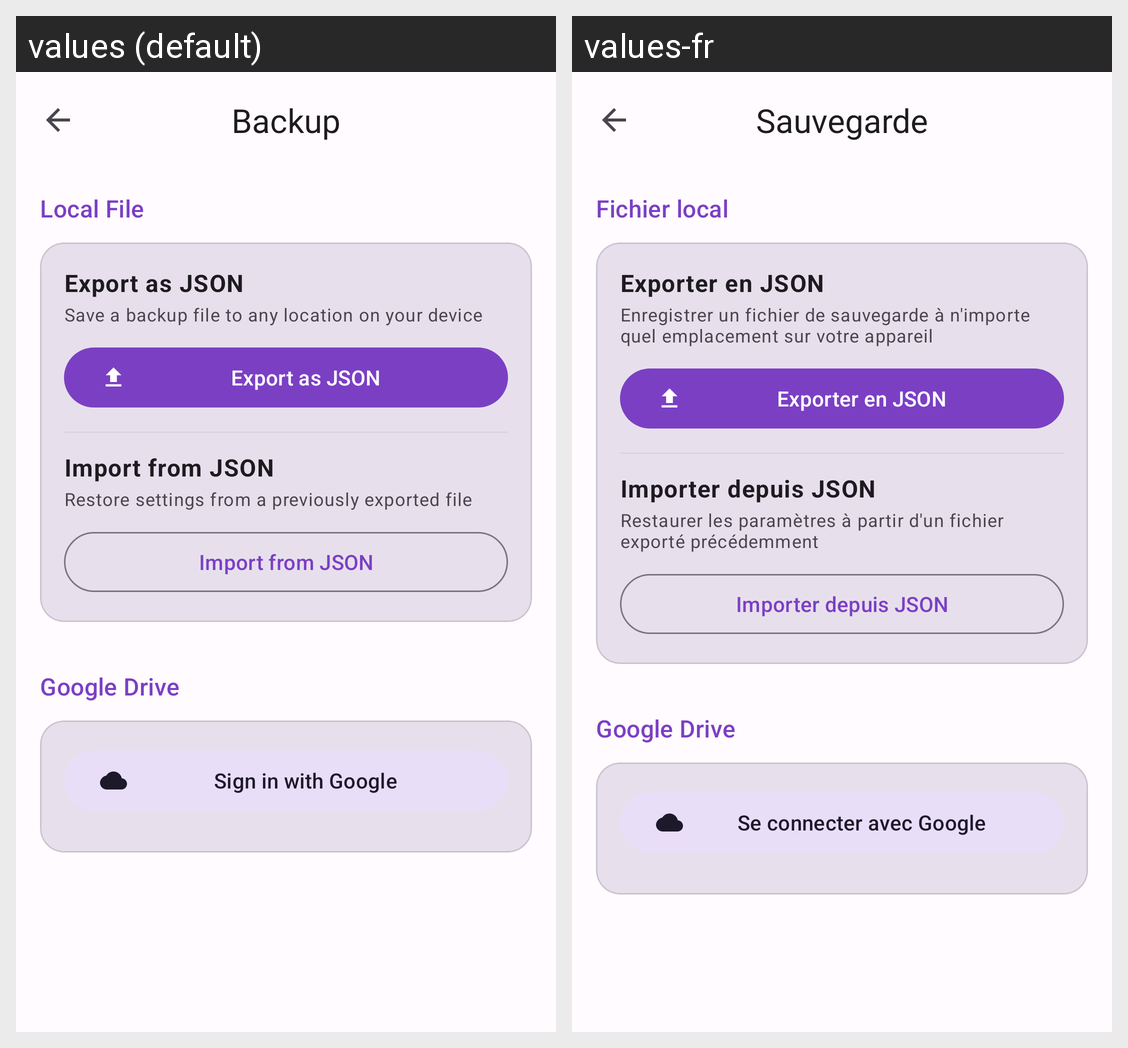

Strings drawn on this Android screen and how each of the app's shown locales translates them:
Android screen res/layout/activity_settings_cloud.xml rendered under 2 locales, left to right: values (default), values-fr. Device: Nexus 5 (rendered at 1080×1920; each locale shown at half size, 540×960, under a caption strip naming it); theme Theme.JALNotifier.
Strings drawn on this screen, with the default value and each locale's value (text and hints the layout hard-codes, and strings that could not be matched under every locale, appear in the picture but are not listed):

settings_cloud_sync
  values: Backup
  values-fr: Sauvegarde

backup_section_local
  values: Local File
  values-fr: Fichier local

backup_export_json
  values: Export as JSON
  values-fr: Exporter en JSON

backup_export_json_desc
  values: Save a backup file to any location on your device
  values-fr: Enregistrer un fichier de sauvegarde à n'importe quel emplacement sur votre appareil

backup_import_json
  values: Import from JSON
  values-fr: Importer depuis JSON

backup_import_json_desc
  values: Restore settings from a previously exported file
  values-fr: Restaurer les paramètres à partir d'un fichier exporté précédemment

backup_section_drive
  values: Google Drive
  values-fr: Google Drive

btn_google_signin
  values: Sign in with Google
  values-fr: Se connecter avec Google
